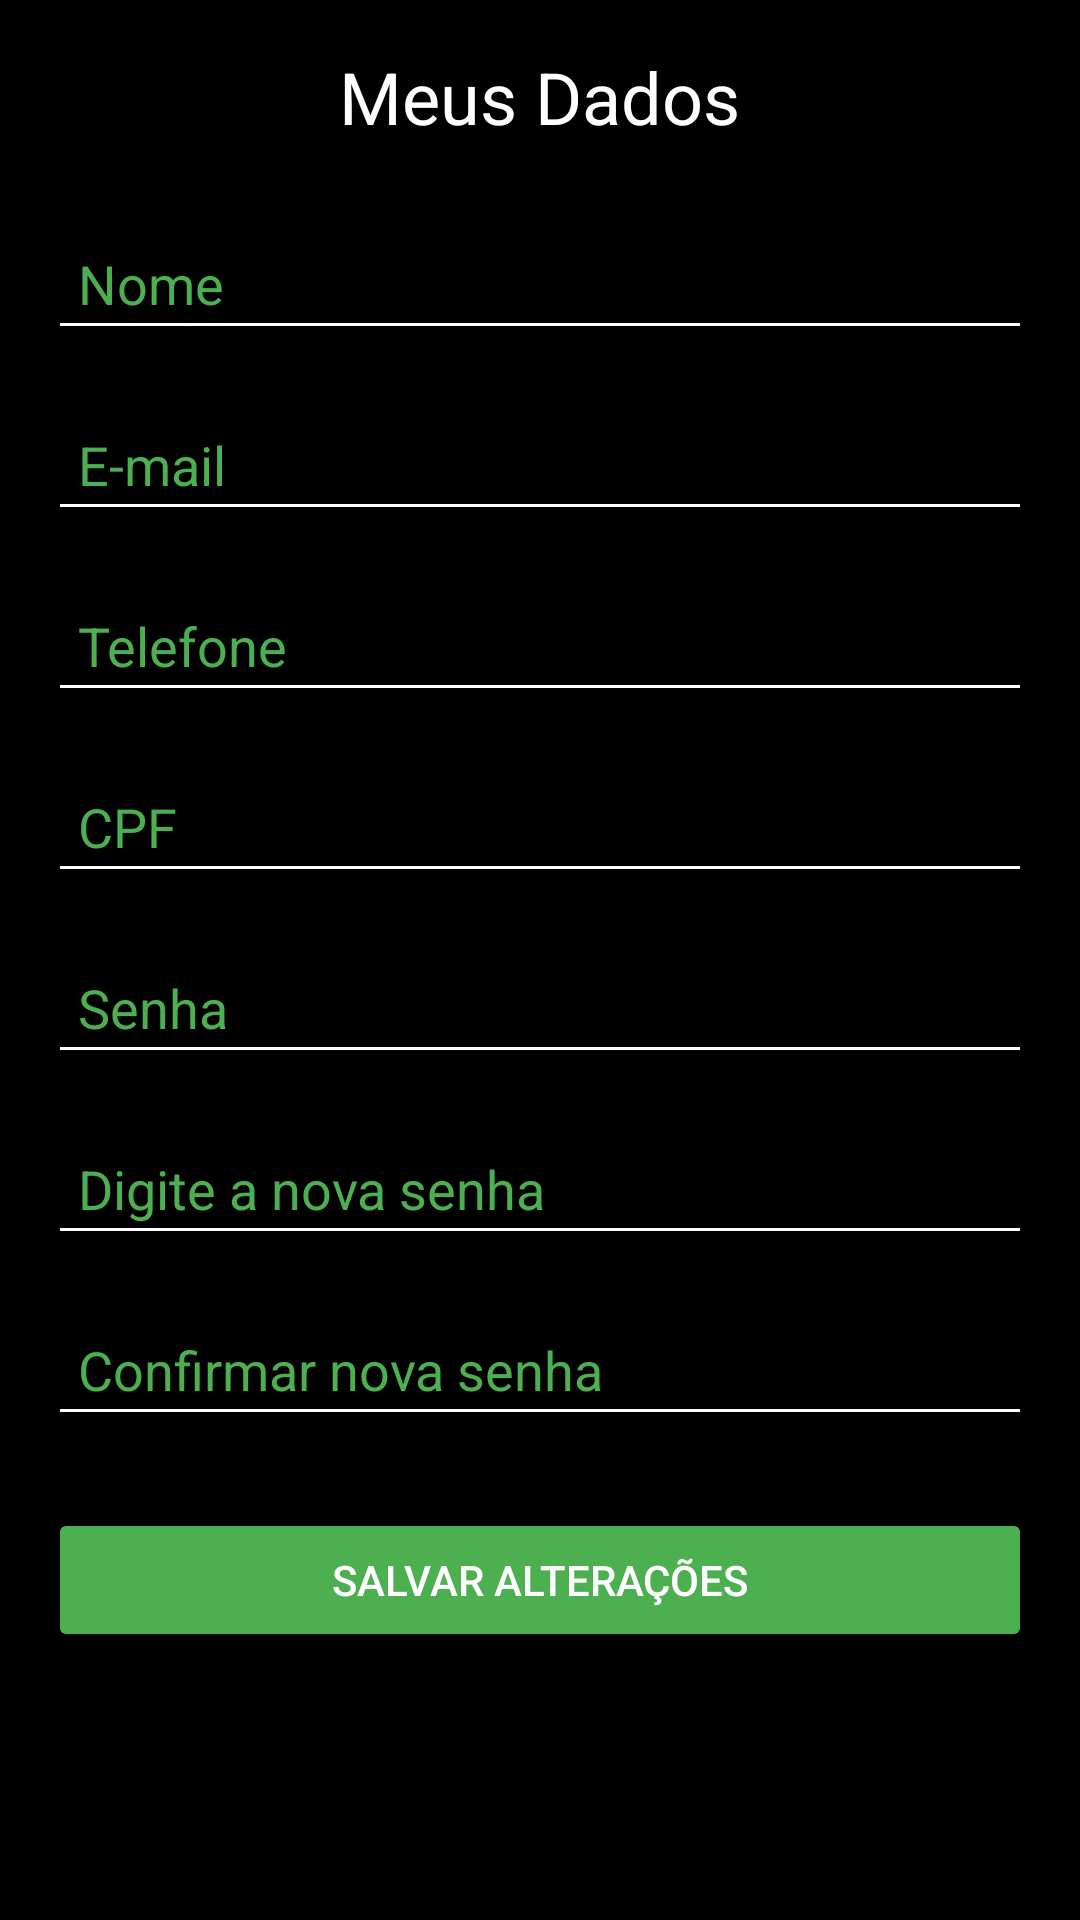

Layout XML and referenced resources for this Android screen:
<!-- AndroidManifest.xml: activity theme Theme.GrapeApp -->
<!-- res/layout/activity_meus_dados.xml -->
<RelativeLayout xmlns:android="http://schemas.android.com/apk/res/android"
    android:layout_width="match_parent"
    android:layout_height="match_parent"
    android:background="@color/black"
    android:padding="16dp">

    <TextView
        android:id="@+id/tvTitle"
        android:layout_width="wrap_content"
        android:layout_height="wrap_content"
        android:text="Meus Dados"
        android:textColor="@color/white"
        android:textSize="24sp"
        android:layout_centerHorizontal="true"
        android:paddingBottom="24dp" />

    
    <EditText
        android:id="@+id/edtNome"
        android:layout_width="match_parent"
        android:layout_height="wrap_content"
        android:hint="Nome"
        android:textColor="@color/white"
        android:textColorHint="@color/green"
        android:backgroundTint="@color/white"
        android:layout_below="@id/tvTitle"
        android:padding="10dp" />

    
    <EditText
        android:id="@+id/edtEmail"
        android:layout_width="match_parent"
        android:layout_height="wrap_content"
        android:hint="E-mail"
        android:inputType="textEmailAddress"
        android:textColor="@color/white"
        android:textColorHint="@color/green"
        android:backgroundTint="@color/white"
        android:layout_below="@id/edtNome"
        android:padding="10dp"
        android:layout_marginTop="16dp" />

    
    <EditText
        android:id="@+id/edtTelefone"
        android:layout_width="match_parent"
        android:layout_height="wrap_content"
        android:hint="Telefone"
        android:inputType="phone"
        android:textColor="@color/white"
        android:textColorHint="@color/green"
        android:backgroundTint="@color/white"
        android:layout_below="@id/edtEmail"
        android:padding="10dp"
        android:layout_marginTop="16dp" />

    
    <EditText
        android:id="@+id/edtCpf"
        android:layout_width="match_parent"
        android:layout_height="wrap_content"
        android:hint="CPF"
        android:inputType="number"
        android:textColor="@color/white"
        android:textColorHint="@color/green"
        android:backgroundTint="@color/white"
        android:layout_below="@id/edtTelefone"
        android:padding="10dp"
        android:layout_marginTop="16dp" />

    
    <EditText
        android:id="@+id/edtSenha"
        android:layout_width="match_parent"
        android:layout_height="wrap_content"
        android:hint="Senha"
        android:inputType="textPassword"
        android:textColor="@color/white"
        android:textColorHint="@color/green"
        android:backgroundTint="@color/white"
        android:layout_below="@id/edtCpf"
        android:padding="10dp"
        android:layout_marginTop="16dp" />

    
    <EditText
        android:id="@+id/edtNovaSenha"
        android:layout_width="match_parent"
        android:layout_height="wrap_content"
        android:hint="Digite a nova senha"
        android:inputType="textPassword"
        android:textColor="@color/white"
        android:textColorHint="@color/green"
        android:backgroundTint="@color/white"
        android:layout_below="@id/edtSenha"
        android:padding="10dp"
        android:layout_marginTop="16dp" />

    
    <EditText
        android:id="@+id/edtConfirmarNovaSenha"
        android:layout_width="match_parent"
        android:layout_height="wrap_content"
        android:hint="Confirmar nova senha"
        android:inputType="textPassword"
        android:textColor="@color/white"
        android:textColorHint="@color/green"
        android:backgroundTint="@color/white"
        android:layout_below="@id/edtNovaSenha"
        android:padding="10dp"
        android:layout_marginTop="16dp" />

    
    <Button
        android:id="@+id/btnSalvarAlteracoes"
        android:layout_width="match_parent"
        android:layout_height="wrap_content"
        android:text="Salvar Alterações"
        android:backgroundTint="@color/green"
        android:textColor="@color/white"
        android:layout_below="@id/edtConfirmarNovaSenha"
        android:layout_marginTop="24dp" />
</RelativeLayout>
<!-- resources referenced by this layout -->
<resources>
  <color name="black">#000000</color>
  <color name="green">#4CAF50</color>
  <color name="white">#FFFFFF</color>
  <style name="Theme.GrapeApp" parent="Theme.AppCompat.Light.DarkActionBar">
          
          <item name="colorPrimary">@color/purple_500</item>
          <item name="colorPrimaryDark">@color/purple_700</item>
          <item name="colorSecondary">@color/teal_200</item> 
  
          
          <item name="android:textColorPrimary">@android:color/white</item>
          <item name="android:textColorSecondary">@android:color/darker_gray</item>
  
          
          <item name="android:windowBackground">@android:color/black</item>
  
          
          <item name="android:textColor">@android:color/white</item>
      </style>
  <color name="purple_500">#6200EE</color>
  <color name="purple_700">#3700B3</color>
  <color name="teal_200">#03DAC5</color>
</resources>
